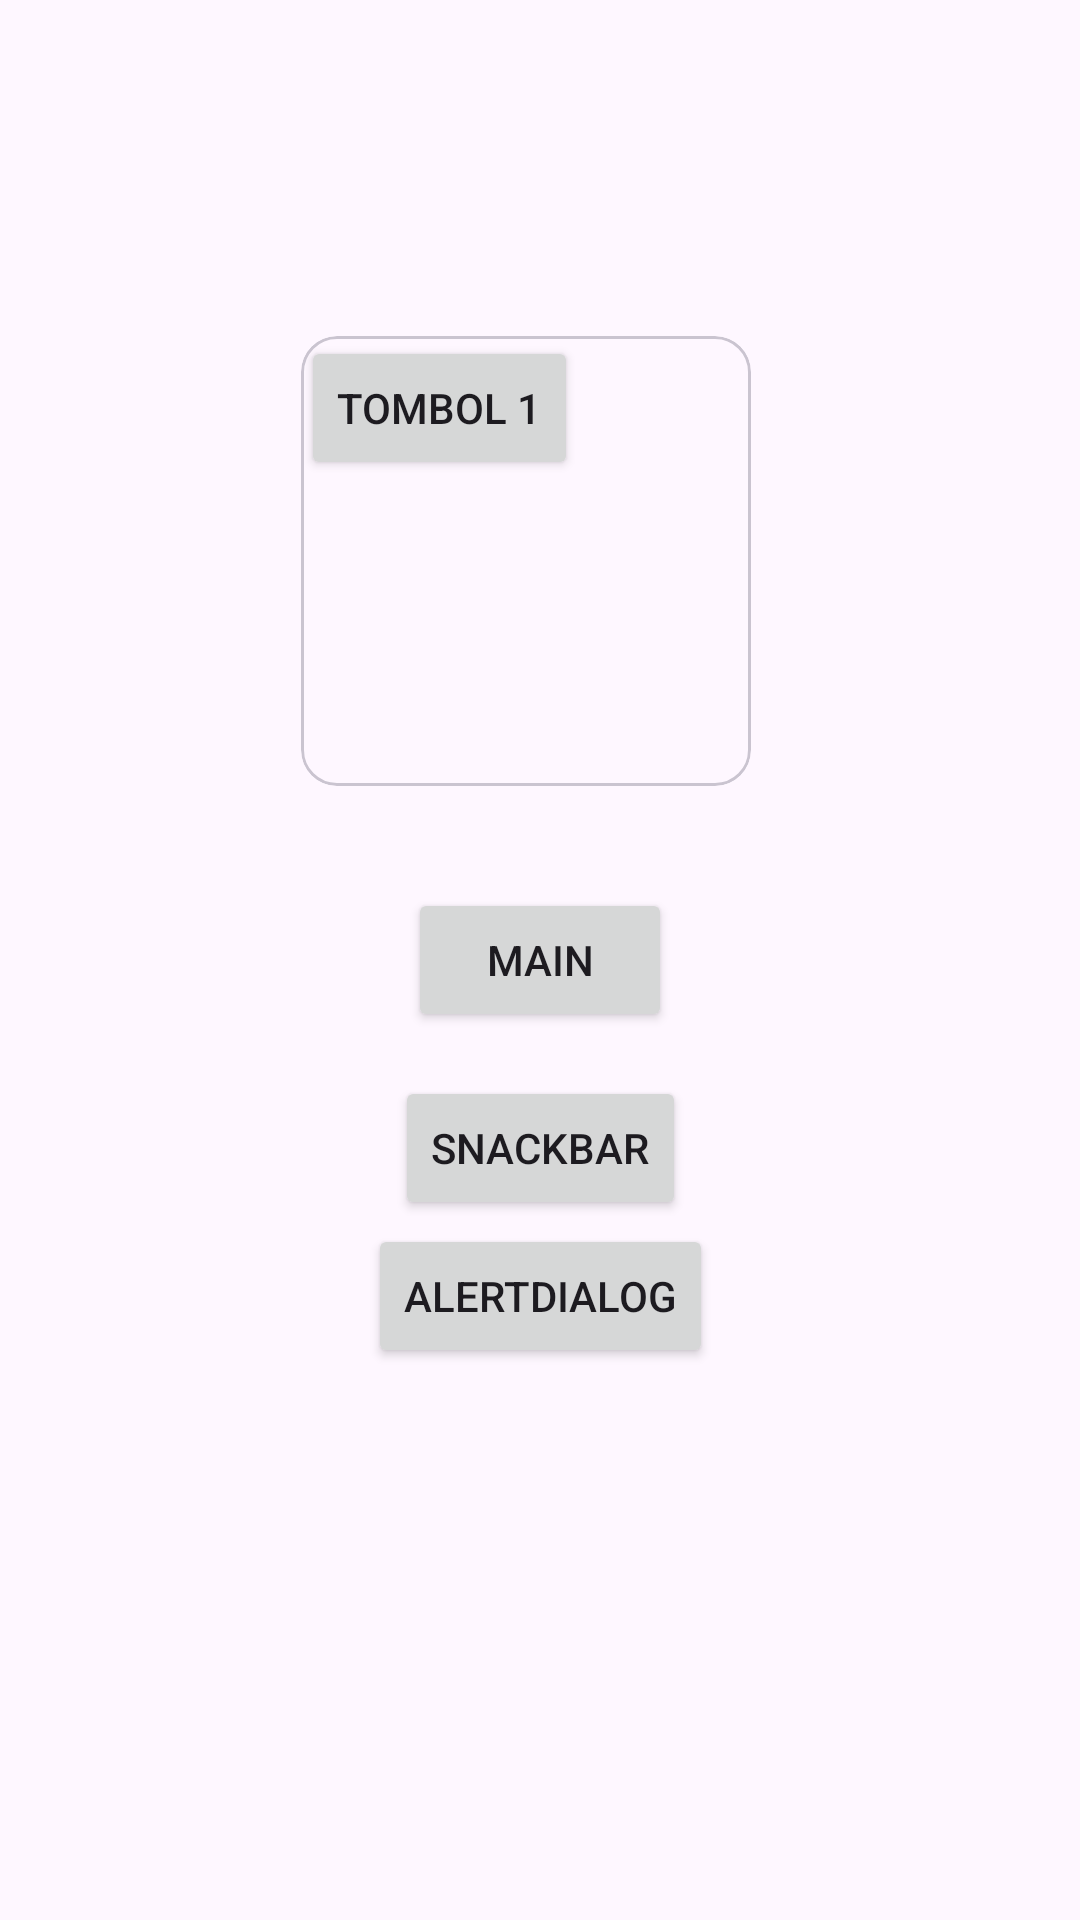

Write the Android layout XML for this screen, with the resource values it uses.
<!-- AndroidManifest.xml: application theme Theme.Neptune_Alvin -->
<!-- res/layout/activity_fourth.xml -->
<?xml version="1.0" encoding="utf-8"?>
<androidx.constraintlayout.widget.ConstraintLayout xmlns:android="http://schemas.android.com/apk/res/android"
    xmlns:app="http://schemas.android.com/apk/res-auto"
    xmlns:tools="http://schemas.android.com/tools"
    android:id="@+id/main"
    android:layout_width="match_parent"
    android:layout_height="match_parent"
    tools:context=".Home.pertemuan_4.FourthActivity">

    <TextView
        android:id="@+id/textView2"
        android:layout_width="wrap_content"
        android:layout_height="wrap_content"
        android:text="Pertemuan 4"
        android:textStyle="bold"
        app:layout_constraintBottom_toBottomOf="parent"
        app:layout_constraintEnd_toEndOf="parent"
        app:layout_constraintHorizontal_bias="0.5"
        app:layout_constraintStart_toStartOf="parent"
        app:layout_constraintTop_toTopOf="parent"
        app:layout_constraintVertical_bias="0.2" />

    <Button
        android:id="@+id/btnToMain"
        android:layout_width="wrap_content"
        android:layout_height="wrap_content"
        android:text="Main"
        app:layout_constraintBottom_toBottomOf="parent"
        app:layout_constraintEnd_toEndOf="parent"
        app:layout_constraintHorizontal_bias="0.500"
        app:layout_constraintStart_toStartOf="parent"
        app:layout_constraintTop_toTopOf="parent"
        app:layout_constraintVertical_bias="0.500" />

    <Button
        android:id="@+id/btnShowSnackbar"
        android:layout_width="wrap_content"
        android:layout_height="wrap_content"
        android:text="Snackbar"
        app:layout_constraintBottom_toBottomOf="parent"
        app:layout_constraintEnd_toEndOf="parent"
        app:layout_constraintHorizontal_bias="0.5"
        app:layout_constraintStart_toStartOf="parent"
        app:layout_constraintTop_toTopOf="parent"
        app:layout_constraintVertical_bias="0.606" />

    <Button
        android:id="@+id/btnShowAlertDialog"
        android:layout_width="wrap_content"
        android:layout_height="wrap_content"
        android:text="AlertDialog"
        app:layout_constraintBottom_toBottomOf="parent"
        app:layout_constraintEnd_toEndOf="parent"
        app:layout_constraintHorizontal_bias="0.5"
        app:layout_constraintStart_toStartOf="parent"
        app:layout_constraintTop_toTopOf="parent"
        app:layout_constraintVertical_bias="0.689" />

    <com.google.android.material.card.MaterialCardView
        android:layout_width="150dp"
        android:layout_height="150dp"
        android:layout_marginTop="112dp"
        app:layout_constraintEnd_toEndOf="parent"
        app:layout_constraintHorizontal_bias="0.478"
        app:layout_constraintStart_toStartOf="parent"
        app:layout_constraintTop_toTopOf="parent">

        <Button
            android:id="@+id/btn1"
            android:layout_width="wrap_content"
            android:layout_height="wrap_content"
            android:text="Tombol 1" />


    </com.google.android.material.card.MaterialCardView>
</androidx.constraintlayout.widget.ConstraintLayout>
<!-- resources referenced by this layout -->
<resources>
  <style name="Theme.Neptune_Alvin" parent="Base.Theme.Neptune_Alvin" />
  <style name="Base.Theme.Neptune_Alvin" parent="Theme.Material3.DayNight.NoActionBar">
          
          
      </style>
</resources>
